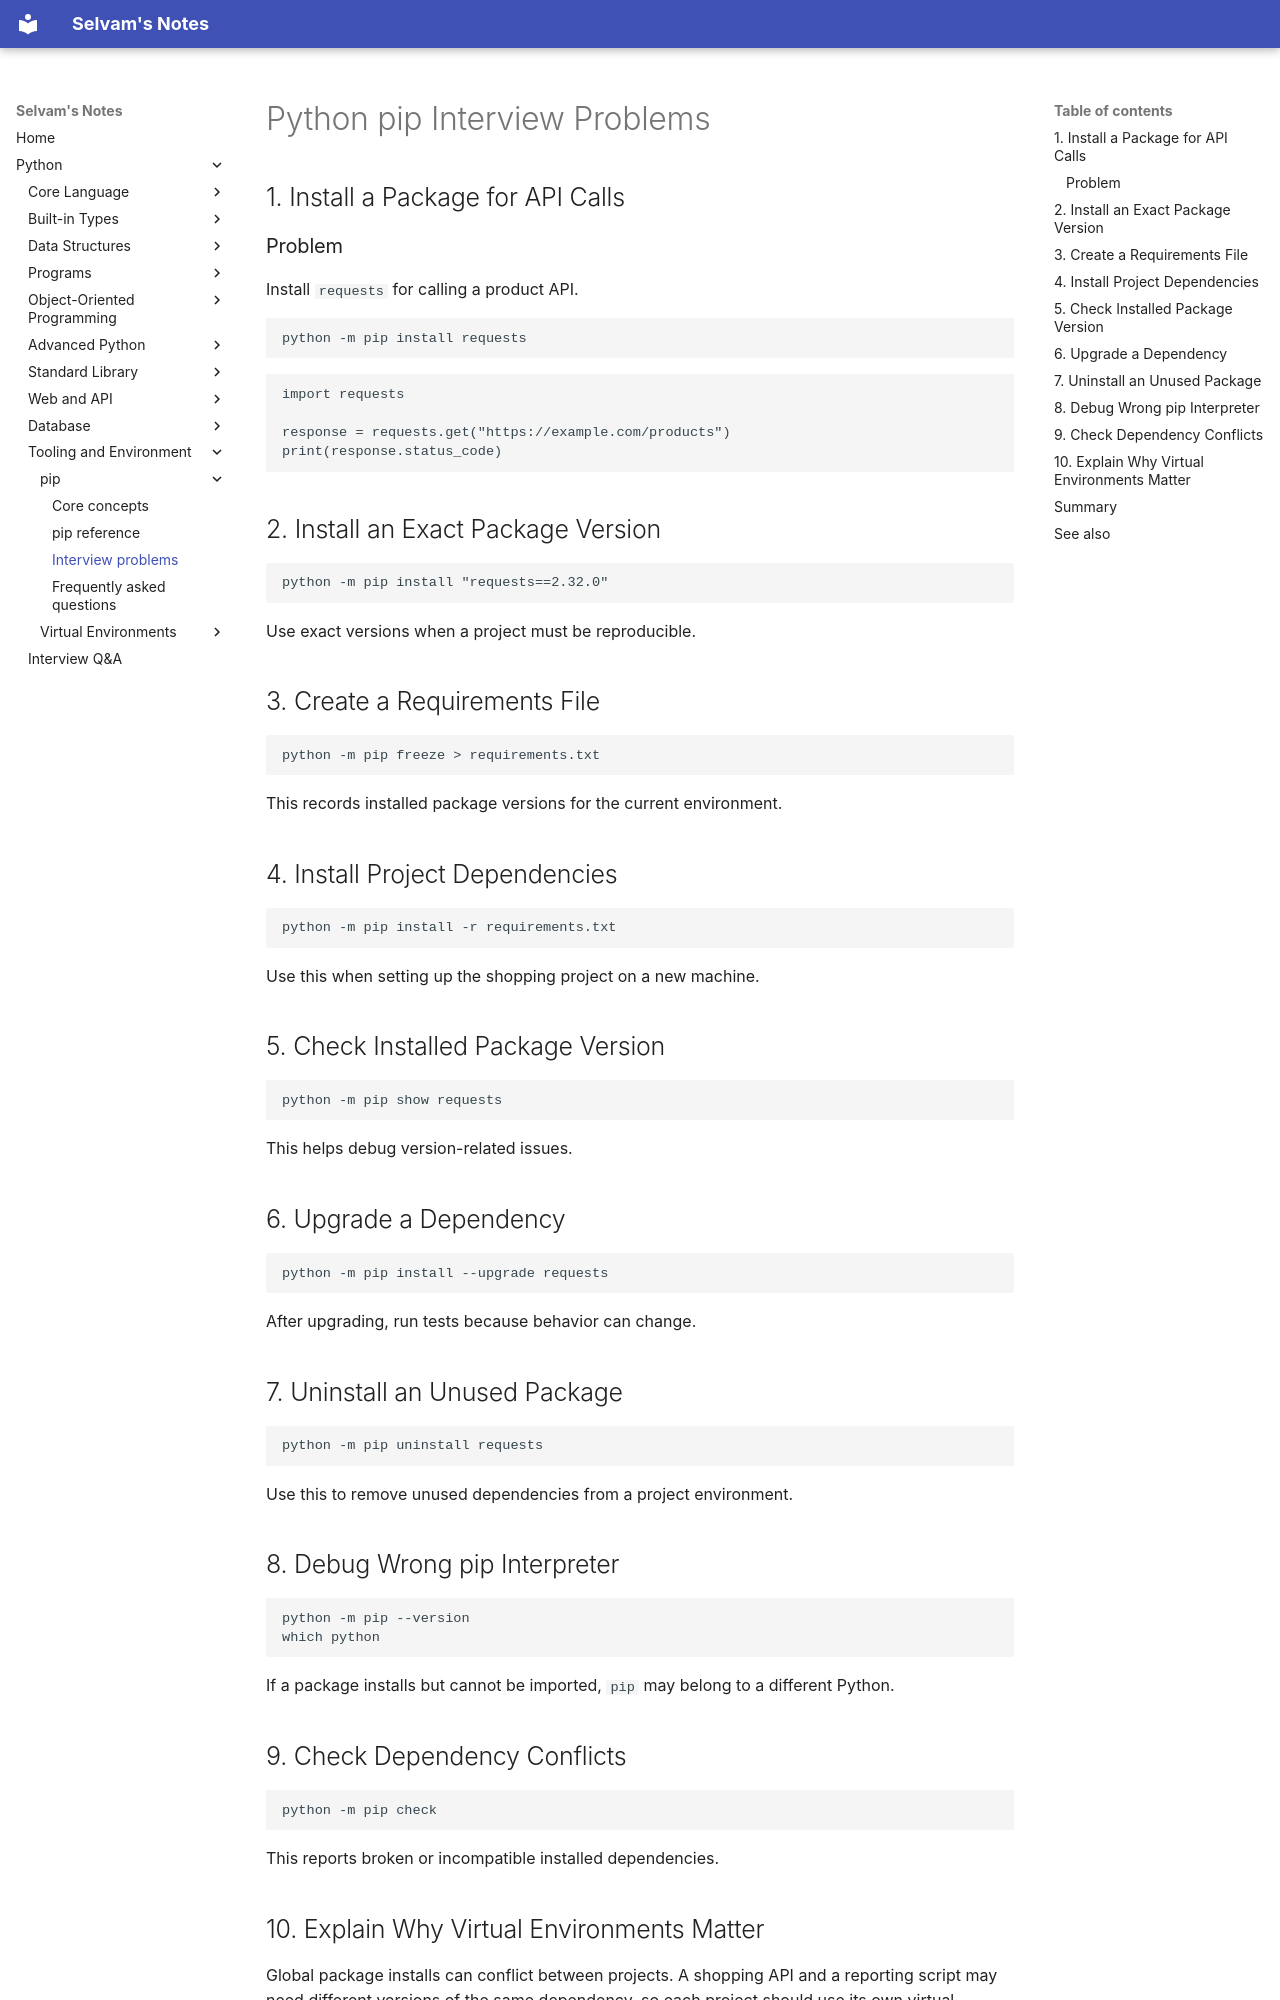

repository: jselvam/notes · page: python/pip/interview-problems/index.html · generator: mkdocs

# Python pip Interview Problems

## 1. Install a Package for API Calls

### Problem

Install `requests` for calling a product API.

```bash
python -m pip install requests
```

```python
import requests

response = requests.get("https://example.com/products")
print(response.status_code)
```

## 2. Install an Exact Package Version

```bash
python -m pip install "requests==2.32.0"
```

Use exact versions when a project must be reproducible.

## 3. Create a Requirements File

```bash
python -m pip freeze > requirements.txt
```

This records installed package versions for the current environment.

## 4. Install Project Dependencies

```bash
python -m pip install -r requirements.txt
```

Use this when setting up the shopping project on a new machine.

## 5. Check Installed Package Version

```bash
python -m pip show requests
```

This helps debug version-related issues.

## 6. Upgrade a Dependency

```bash
python -m pip install --upgrade requests
```

After upgrading, run tests because behavior can change.

## 7. Uninstall an Unused Package

```bash
python -m pip uninstall requests
```

Use this to remove unused dependencies from a project environment.

## 8. Debug Wrong pip Interpreter

```bash
python -m pip --version
which python
```

If a package installs but cannot be imported, `pip` may belong to a different Python.

## 9. Check Dependency Conflicts

```bash
python -m pip check
```

This reports broken or incompatible installed dependencies.
